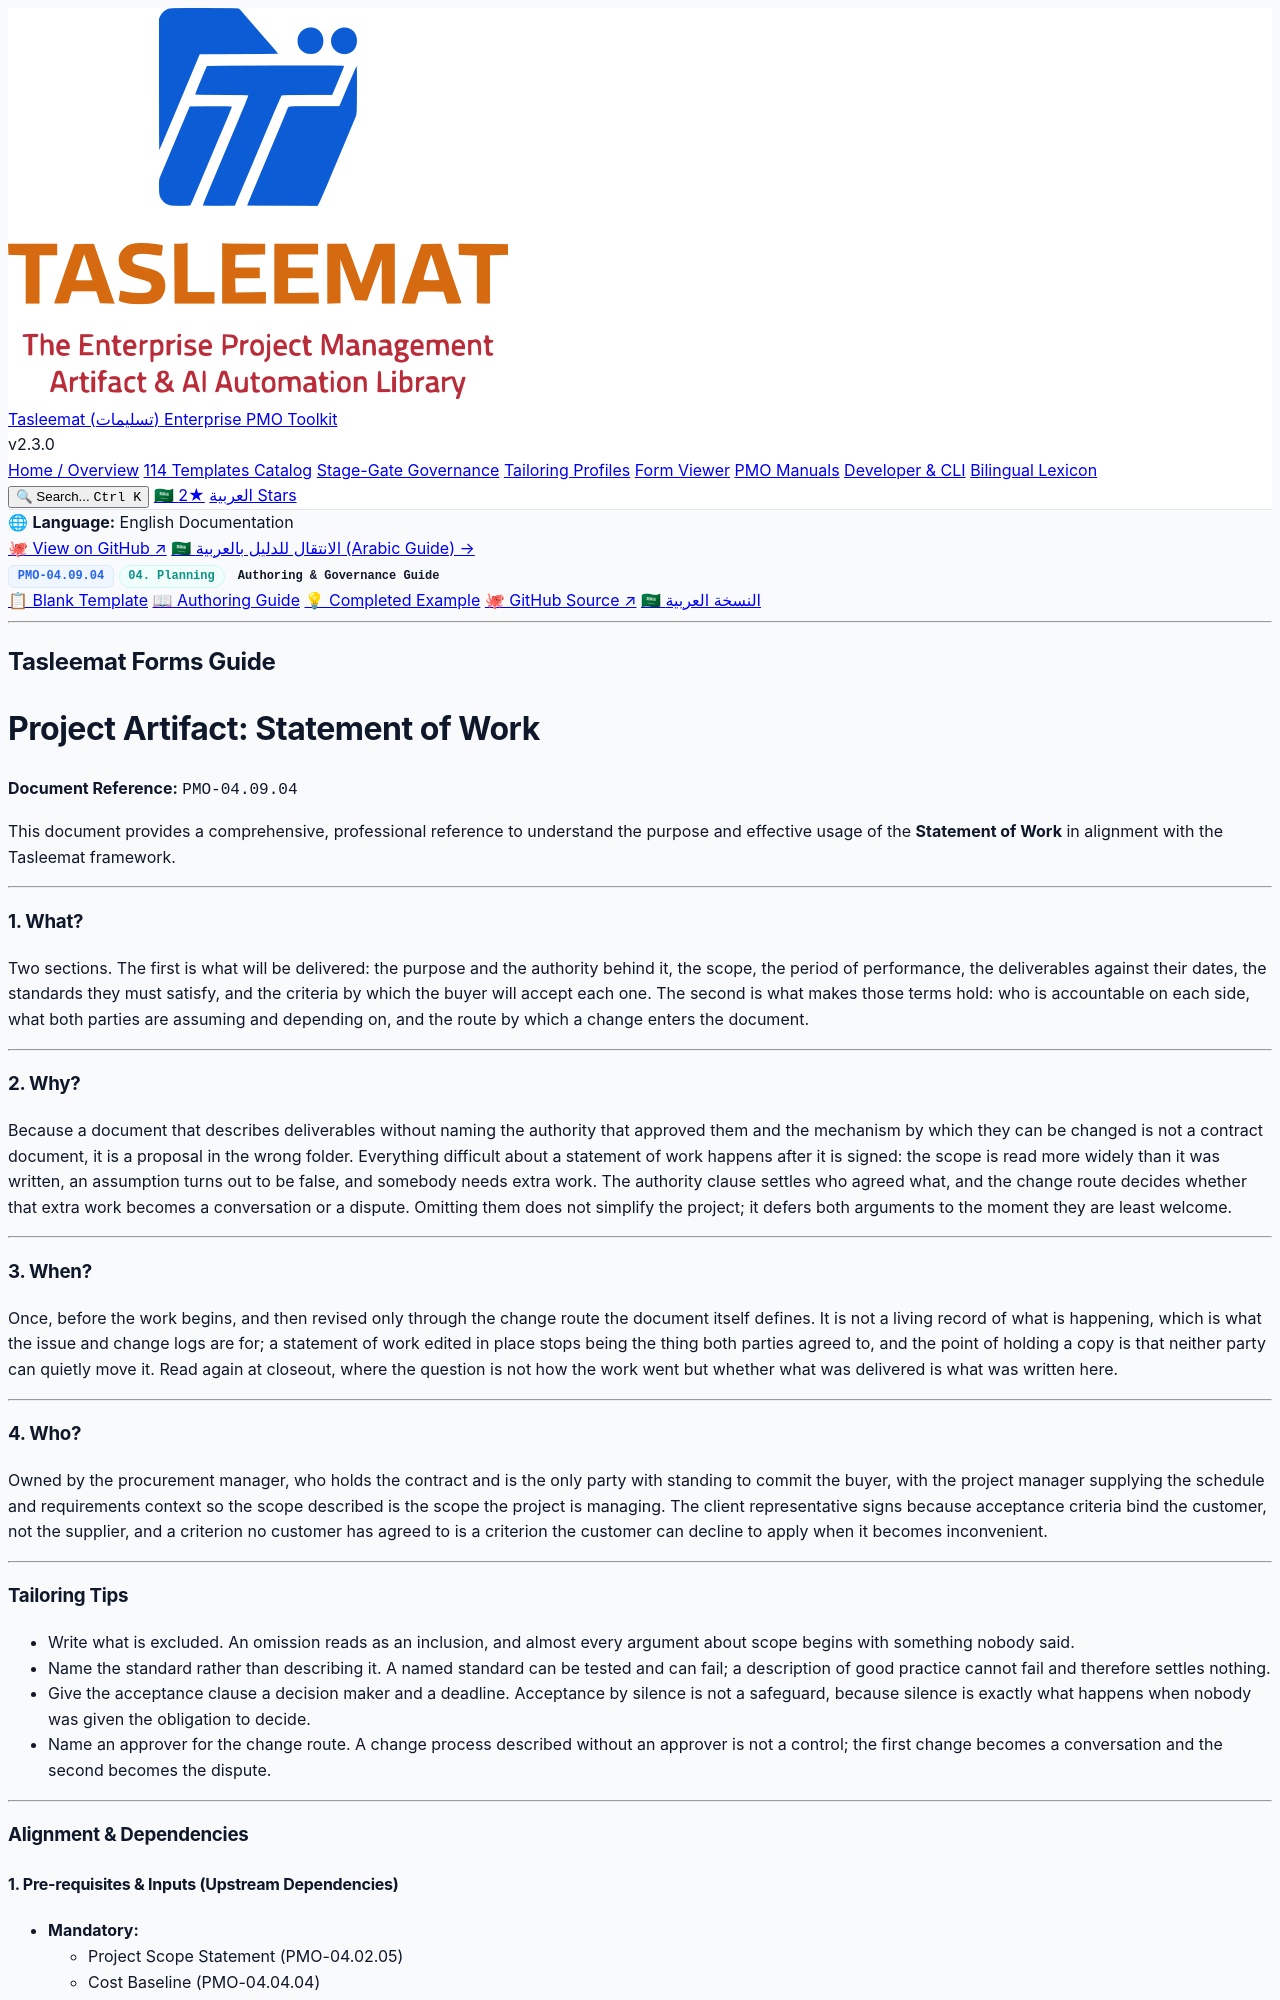

repository: fakhruldeen/Tasleemat · page: guides/en/04_Planning/09_Procurement/04_09_04_Statement_of_Work_SOW_Guide.html · generator: jekyll

<div class="lang-switch-bar">
  <span class="lang-switch-label">🌐 <strong>Language:</strong> English Documentation</span>
  <div class="lang-switch-actions">
    <a class="lang-switch-btn github-btn" href="https://github.com/fakhruldeen/Tasleemat/blob/main/forms/en/04_Planning/09_Procurement/04_Statement_of_Work_SOW/04_09_04_Statement_of_Work_SOW_Guide.md" target="_blank" rel="noopener noreferrer">🐙 View on GitHub ↗</a>
    <a class="lang-switch-btn" href="../../../ar/04_التخطيط/09_المشتريات/04_09_04_بيان_العمل_(SOW)_دليل.html">🇸🇦 الانتقال للدليل بالعربية (Arabic Guide) →</a>
  </div>
</div>

<div class="deliverable-header-card">
  <div class="deliverable-badge-row">
    <span class="badge badge-code">PMO-04.09.04</span>
    <span class="badge badge-phase">04. Planning</span>
    <span class="badge badge-type">Authoring & Governance Guide</span>
  </div>
  <div class="deliverable-nav-pills">
    <a class="nav-pill" href="../../../../forms/en/04_Planning/09_Procurement/04_09_04_Statement_of_Work_SOW_Template.html">📋 Blank Template</a>
    <a class="nav-pill active" href="#">📖 Authoring Guide</a>
    <a class="nav-pill" href="../../../../examples/en/04_Planning/09_Procurement/04_09_04_Statement_of_Work_SOW_Example.html">💡 Completed Example</a>
    <a class="nav-pill github-pill" href="https://github.com/fakhruldeen/Tasleemat/blob/main/forms/en/04_Planning/09_Procurement/04_Statement_of_Work_SOW/04_09_04_Statement_of_Work_SOW_Guide.md" target="_blank" rel="noopener noreferrer">🐙 GitHub Source ↗</a>
    <a class="nav-pill lang-pill" href="../../../ar/04_التخطيط/09_المشتريات/04_09_04_بيان_العمل_(SOW)_دليل.html">🇸🇦 النسخة العربية</a>
  </div>
</div>

---

---
type: Form
lang: en
layout: default
title: Statement of Work
nav_order: 7
token_pointer: /_tokens/forms/en/04_Planning/09_Procurement/04_Statement_of_Work_SOW/04_09_04_Statement_of_Work_SOW_Guide.npy
token_count: 1674
tokenizer_model_id: tiktoken/o200k_base
created_at: '2026-10-06T16:05:29.006796+00:00'
form_id: PMO-04.09.04
status: approved
---

## Tasleemat Forms Guide
# Project Artifact: Statement of Work

**Document Reference:** `PMO-04.09.04`

This document provides a comprehensive, professional reference to understand
the purpose and effective usage of the **Statement of Work** in alignment with the
Tasleemat framework.

---

### 1. What?
Two sections. The first is what will be delivered: the purpose and the authority behind it, the scope, the period of performance, the deliverables against their dates, the standards they must satisfy, and the criteria by which the buyer will accept each one. The second is what makes those terms hold: who is accountable on each side, what both parties are assuming and depending on, and the route by which a change enters the document.

---

### 2. Why?
Because a document that describes deliverables without naming the authority that approved them and the mechanism by which they can be changed is not a contract document, it is a proposal in the wrong folder. Everything difficult about a statement of work happens after it is signed: the scope is read more widely than it was written, an assumption turns out to be false, and somebody needs extra work. The authority clause settles who agreed what, and the change route decides whether that extra work becomes a conversation or a dispute. Omitting them does not simplify the project; it defers both arguments to the moment they are least welcome.

---

### 3. When?
Once, before the work begins, and then revised only through the change route the document itself defines. It is not a living record of what is happening, which is what the issue and change logs are for; a statement of work edited in place stops being the thing both parties agreed to, and the point of holding a copy is that neither party can quietly move it. Read again at closeout, where the question is not how the work went but whether what was delivered is what was written here.

---

### 4. Who?
Owned by the procurement manager, who holds the contract and is the only party with standing to commit the buyer, with the project manager supplying the schedule and requirements context so the scope described is the scope the project is managing. The client representative signs because acceptance criteria bind the customer, not the supplier, and a criterion no customer has agreed to is a criterion the customer can decline to apply when it becomes inconvenient.

---
